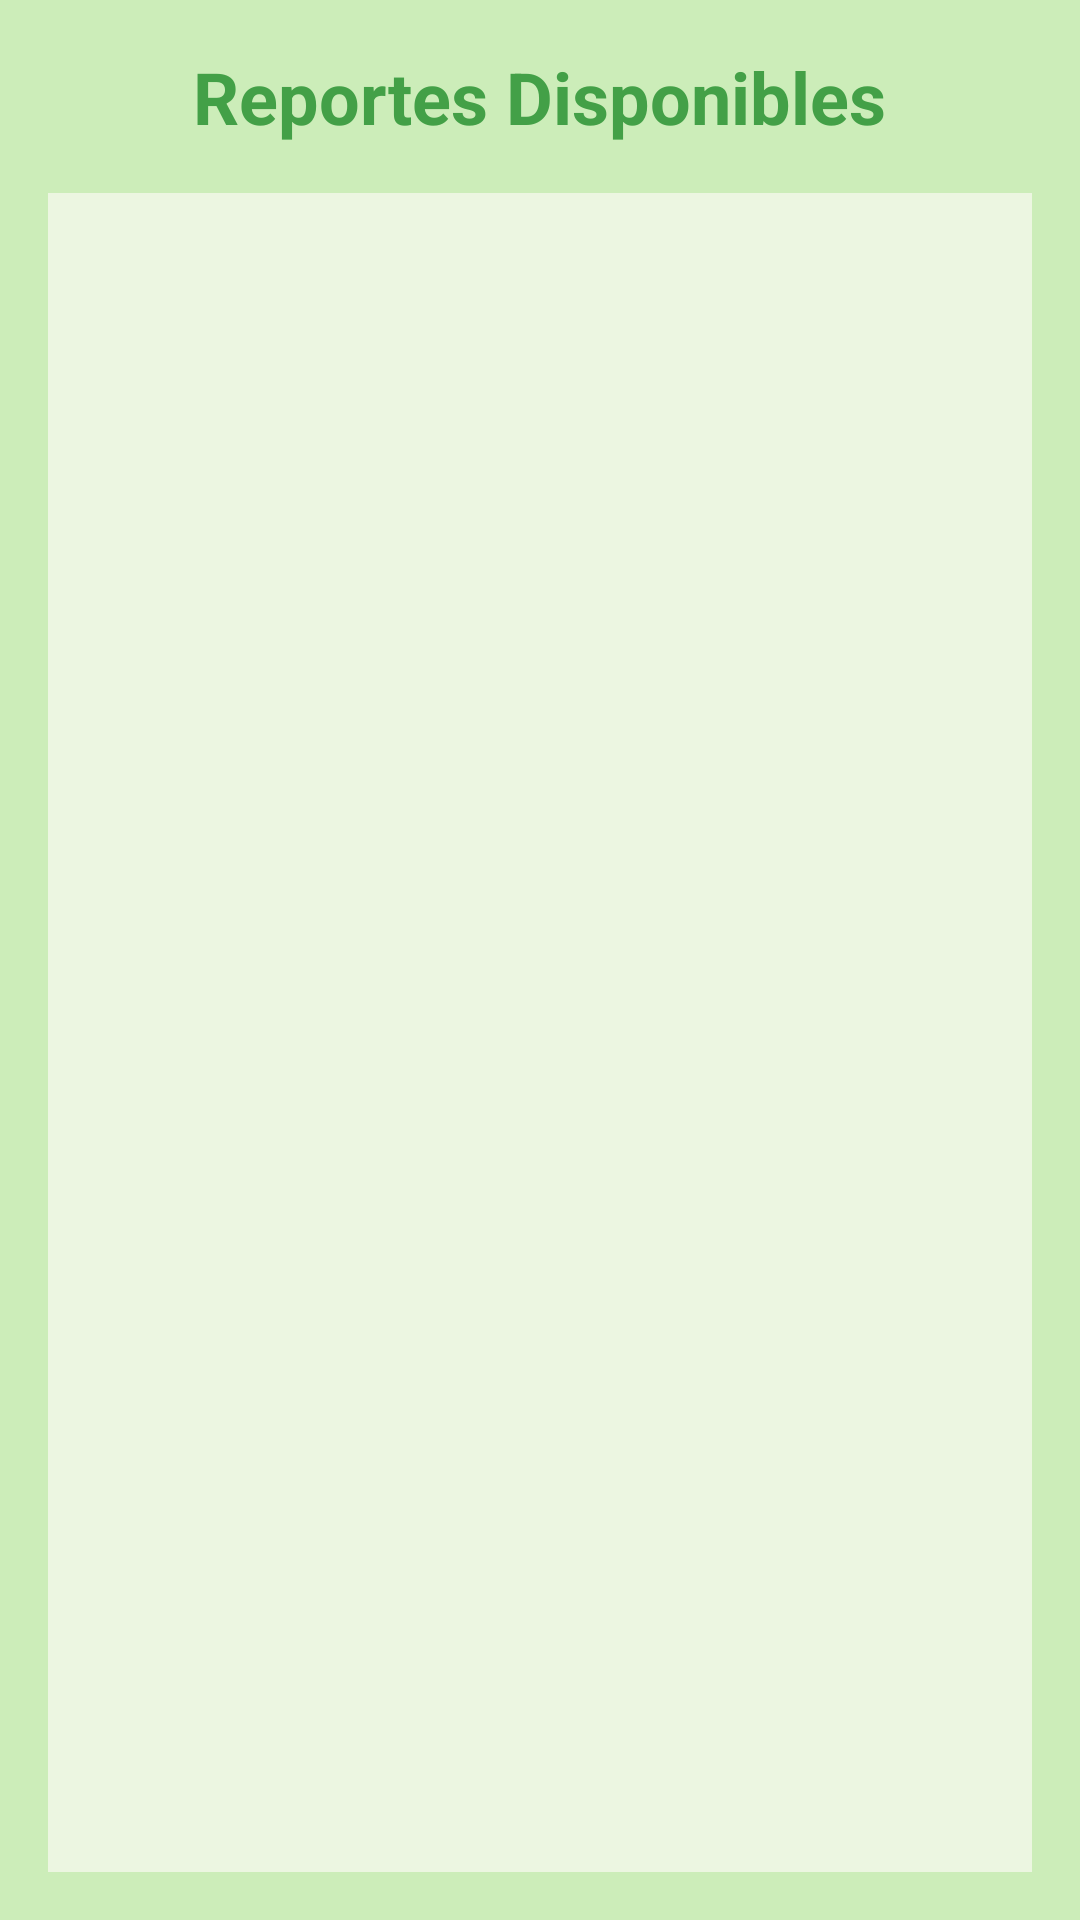

Layout XML and referenced resources for this Android screen:
<!-- AndroidManifest.xml: application theme Theme.MapaAnimalesPerdidos -->
<!-- res/layout/activity_lista_reportes.xml -->
<?xml version="1.0" encoding="utf-8"?>
<LinearLayout
    xmlns:android="http://schemas.android.com/apk/res/android"
    xmlns:app="http://schemas.android.com/apk/res-auto"
    android:layout_width="match_parent"
    android:layout_height="match_parent"
    android:background="#CCEDB9"
    android:orientation="vertical"
    android:padding="16dp">

    
    <TextView
        android:id="@+id/titulo"
        android:layout_width="wrap_content"
        android:layout_height="wrap_content"
        android:text="Reportes Disponibles"
        android:textSize="24sp"
        android:textColor="#43A047"
        android:textStyle="bold"
        android:layout_gravity="center_horizontal"
        android:paddingBottom="16dp"/>

    
    <ListView
        android:id="@+id/listaReportes"
        android:layout_width="match_parent"
        android:layout_height="0dp"
        android:layout_weight="1"
        android:background="#ECF6E1"
        android:cacheColorHint="#000000"
        android:dividerHeight="1dp"
        android:listSelector="@android:color/darker_gray"
        android:padding="8dp"
        android:textColor="#000000"
        android:theme="@style/Theme.MapaAnimalesPerdidos" />

</LinearLayout>
<!-- resources referenced by this layout -->
<resources>
  <style name="Theme.MapaAnimalesPerdidos" parent="Theme.MaterialComponents.DayNight.NoActionBar">
          
          <item name="colorPrimary">@color/colorPrimary</item> 
          <item name="colorPrimaryVariant">@color/colorPrimaryVariant</item>
          <item name="colorOnPrimary">@color/white</item>
  
          
          <item name="colorSecondary">@color/colorSecondary</item>
          <item name="colorSecondaryVariant">@color/colorSecondaryVariant</item>
          <item name="colorOnSecondary">@color/black</item>
  
          
          <item name="android:statusBarColor" tools:targetApi="l">@color/colorPrimaryVariant</item>
          <item name="android:windowBackground">@color/background</item>
      </style>
  <color name="colorPrimary">#388E3C</color>
  <color name="colorPrimaryVariant">#2E7D32</color>
  <color name="white">#FFFFFF</color>
  <color name="colorSecondary">#8BC34A</color>
  <color name="colorSecondaryVariant">#8BC34A</color>
  <color name="black">#000000</color>
  <color name="background">#F1F8E9</color>
</resources>
